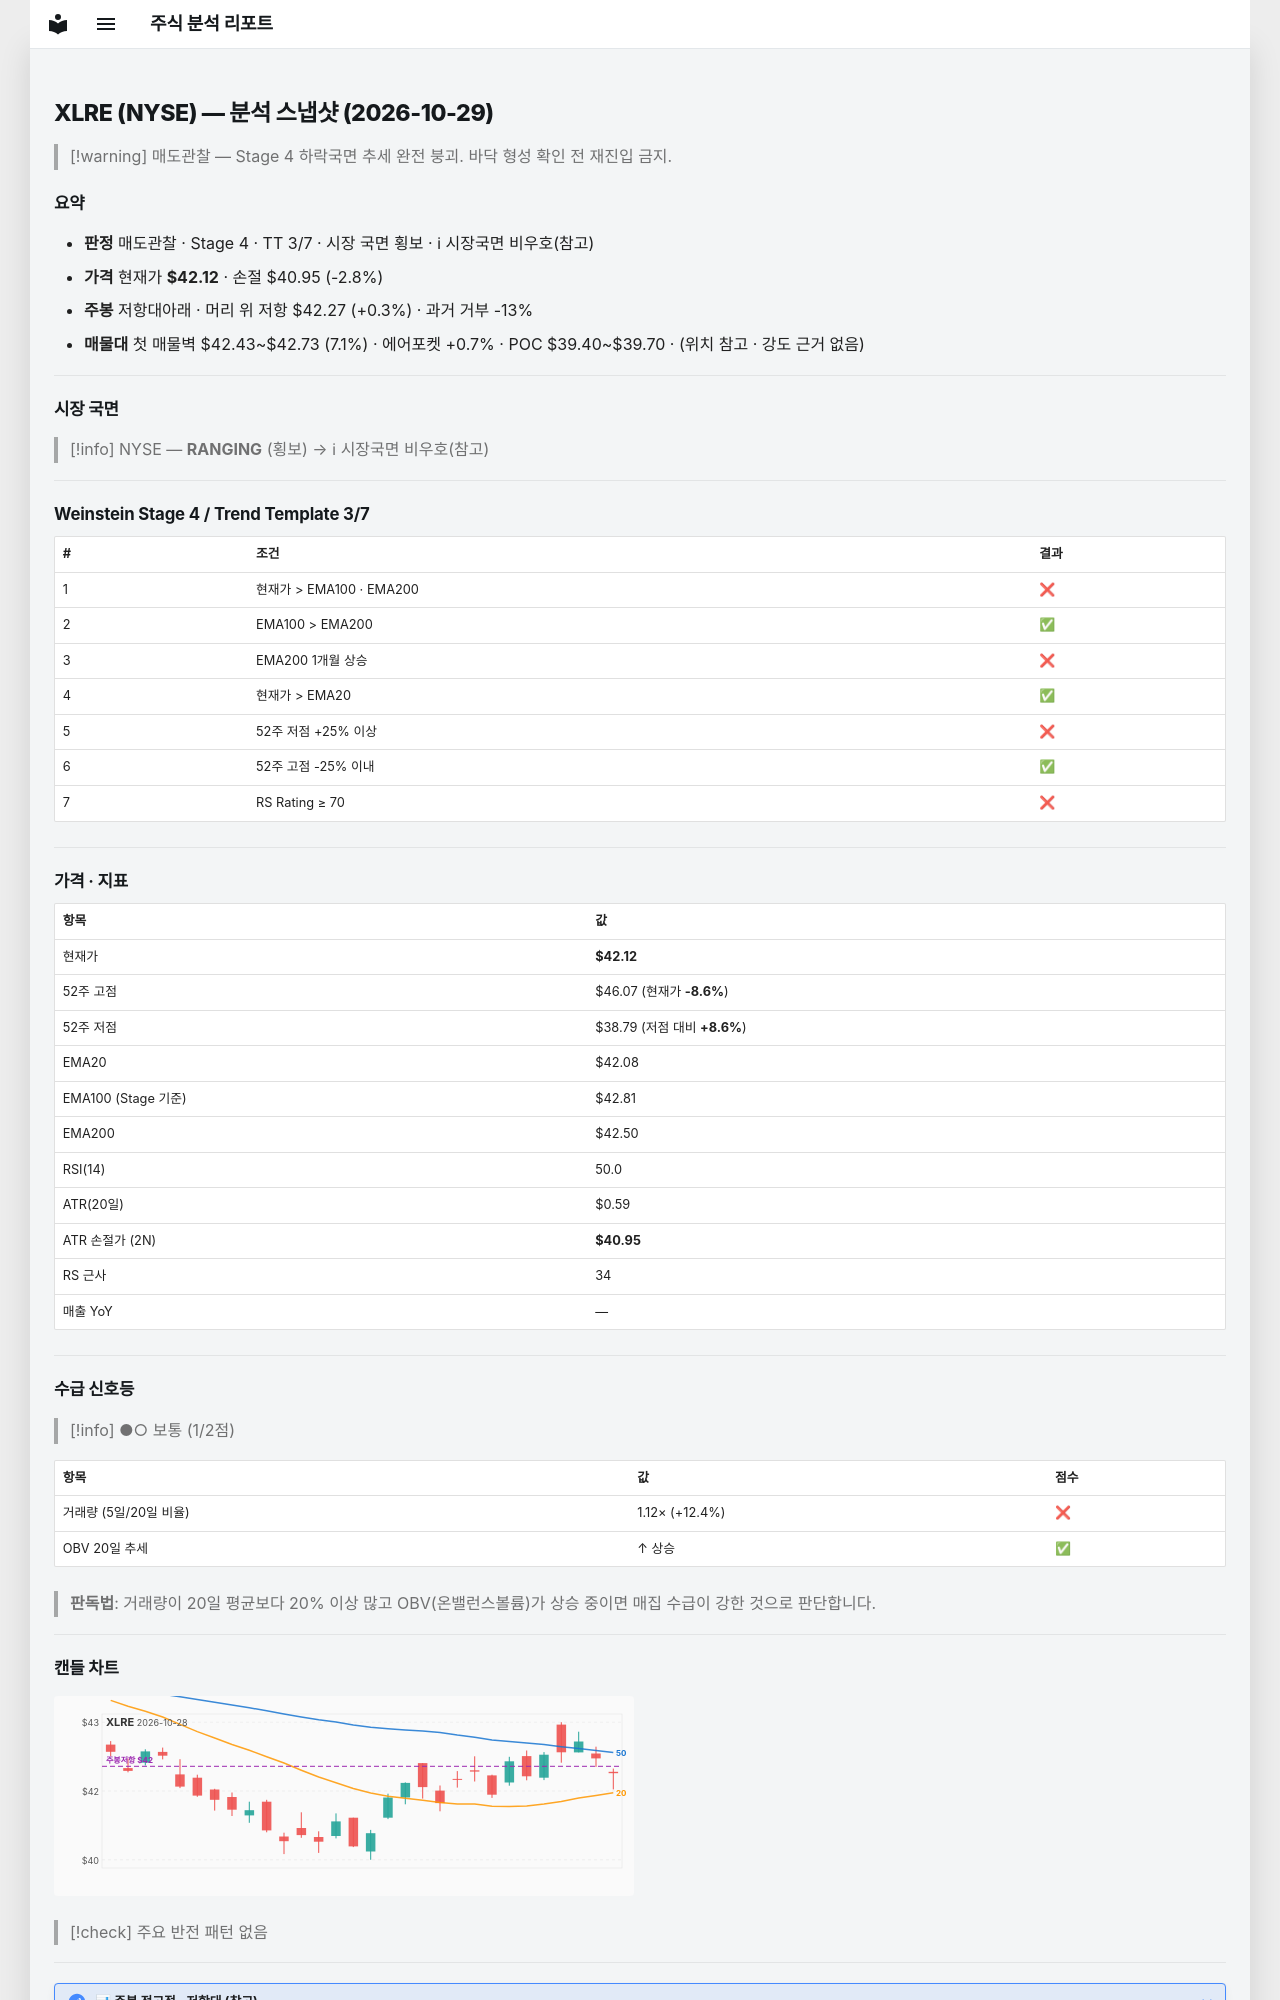

repository: soloandco/stock-reports · page: snapshots/XLRE-2026-10-29/index.html · generator: mkdocs

---
type: analysis-snapshot
title: XLRE 분석 스냅샷
ticker: XLRE
market: NYSE
created: 2026-10-29
updated: 2026-10-29
bar-date: 2026-10-28
verdict: 매도관찰
real-rr: 0.12
sma50-gap-pct: 0.1
weekly-position: 저항대아래
weekly-overhead-price: 42.27
weekly-overhead-pct: 0.3
stage: 4
trend-template-score: 3
tt-max: 7
ma-set: ema-20-100-200
price: 42.125
stop-price: 40.948035415689844
market-regime: RANGING
supply-demand-score: 1/2
supply-demand-label: 보통
status: tracking
tags:
  - stock-agent
  - watchlist
  - XLRE
  - analysis
related:
  - "[[analysis-template]]"
---

# XLRE (NYSE) — 분석 스냅샷 (2026-10-29)

> [!warning] 매도관찰 — Stage 4 하락국면
> 추세 완전 붕괴. 바닥 형성 확인 전 재진입 금지.

## 요약

- **판정** 매도관찰 · Stage 4 · TT 3/7 · 시장 국면 횡보 · ℹ 시장국면 비우호(참고)
- **가격** 현재가 **$42.12** · 손절 $40.95 (-2.8%)
- **주봉** 저항대아래 · 머리 위 저항 $42.27 (+0.3%) · 과거 거부 -13%
- **매물대** 첫 매물벽 $42.43~$42.73 (7.1%) · 에어포켓 +0.7% · POC $39.40~$39.70 · (위치 참고 · 강도 근거 없음)

---

## 시장 국면

> [!info] NYSE — **RANGING** (횡보) → ℹ 시장국면 비우호(참고)

---

## Weinstein Stage 4 / Trend Template 3/7

| # | 조건 | 결과 |
|---|------|------|
| 1 | 현재가 > EMA100 · EMA200 | ❌ |
| 2 | EMA100 > EMA200 | ✅ |
| 3 | EMA200 1개월 상승 | ❌ |
| 4 | 현재가 > EMA20 | ✅ |
| 5 | 52주 저점 +25% 이상 | ❌ |
| 6 | 52주 고점 -25% 이내 | ✅ |
| 7 | RS Rating ≥ 70 | ❌ |

---

## 가격 · 지표

| 항목 | 값 |
|------|---|
| 현재가 | **$42.12** |
| 52주 고점 | $46.07 (현재가 **-8.6%**) |
| 52주 저점 | $38.79 (저점 대비 **+8.6%**) |
| EMA20 | $42.08 |
| EMA100 (Stage 기준) | $42.81 |
| EMA200 | $42.50 |
| RSI(14) | 50.0 |
| ATR(20일) | $0.59 |
| ATR 손절가 (2N) | **$40.95** |
| RS 근사 | 34 |
| 매출 YoY | — |

---
## 수급 신호등

> [!info] ●○ 보통 (1/2점)

| 항목 | 값 | 점수 |
|------|------|------|
| 거래량 (5일/20일 비율) | 1.12× (+12.4%) | ❌ |
| OBV 20일 추세 | ↑ 상승 | ✅ |

> **판독법**: 거래량이 20일 평균보다 20% 이상 많고 OBV(온밸런스볼륨)가 상승 중이면 매집 수급이 강한 것으로 판단합니다.

---
